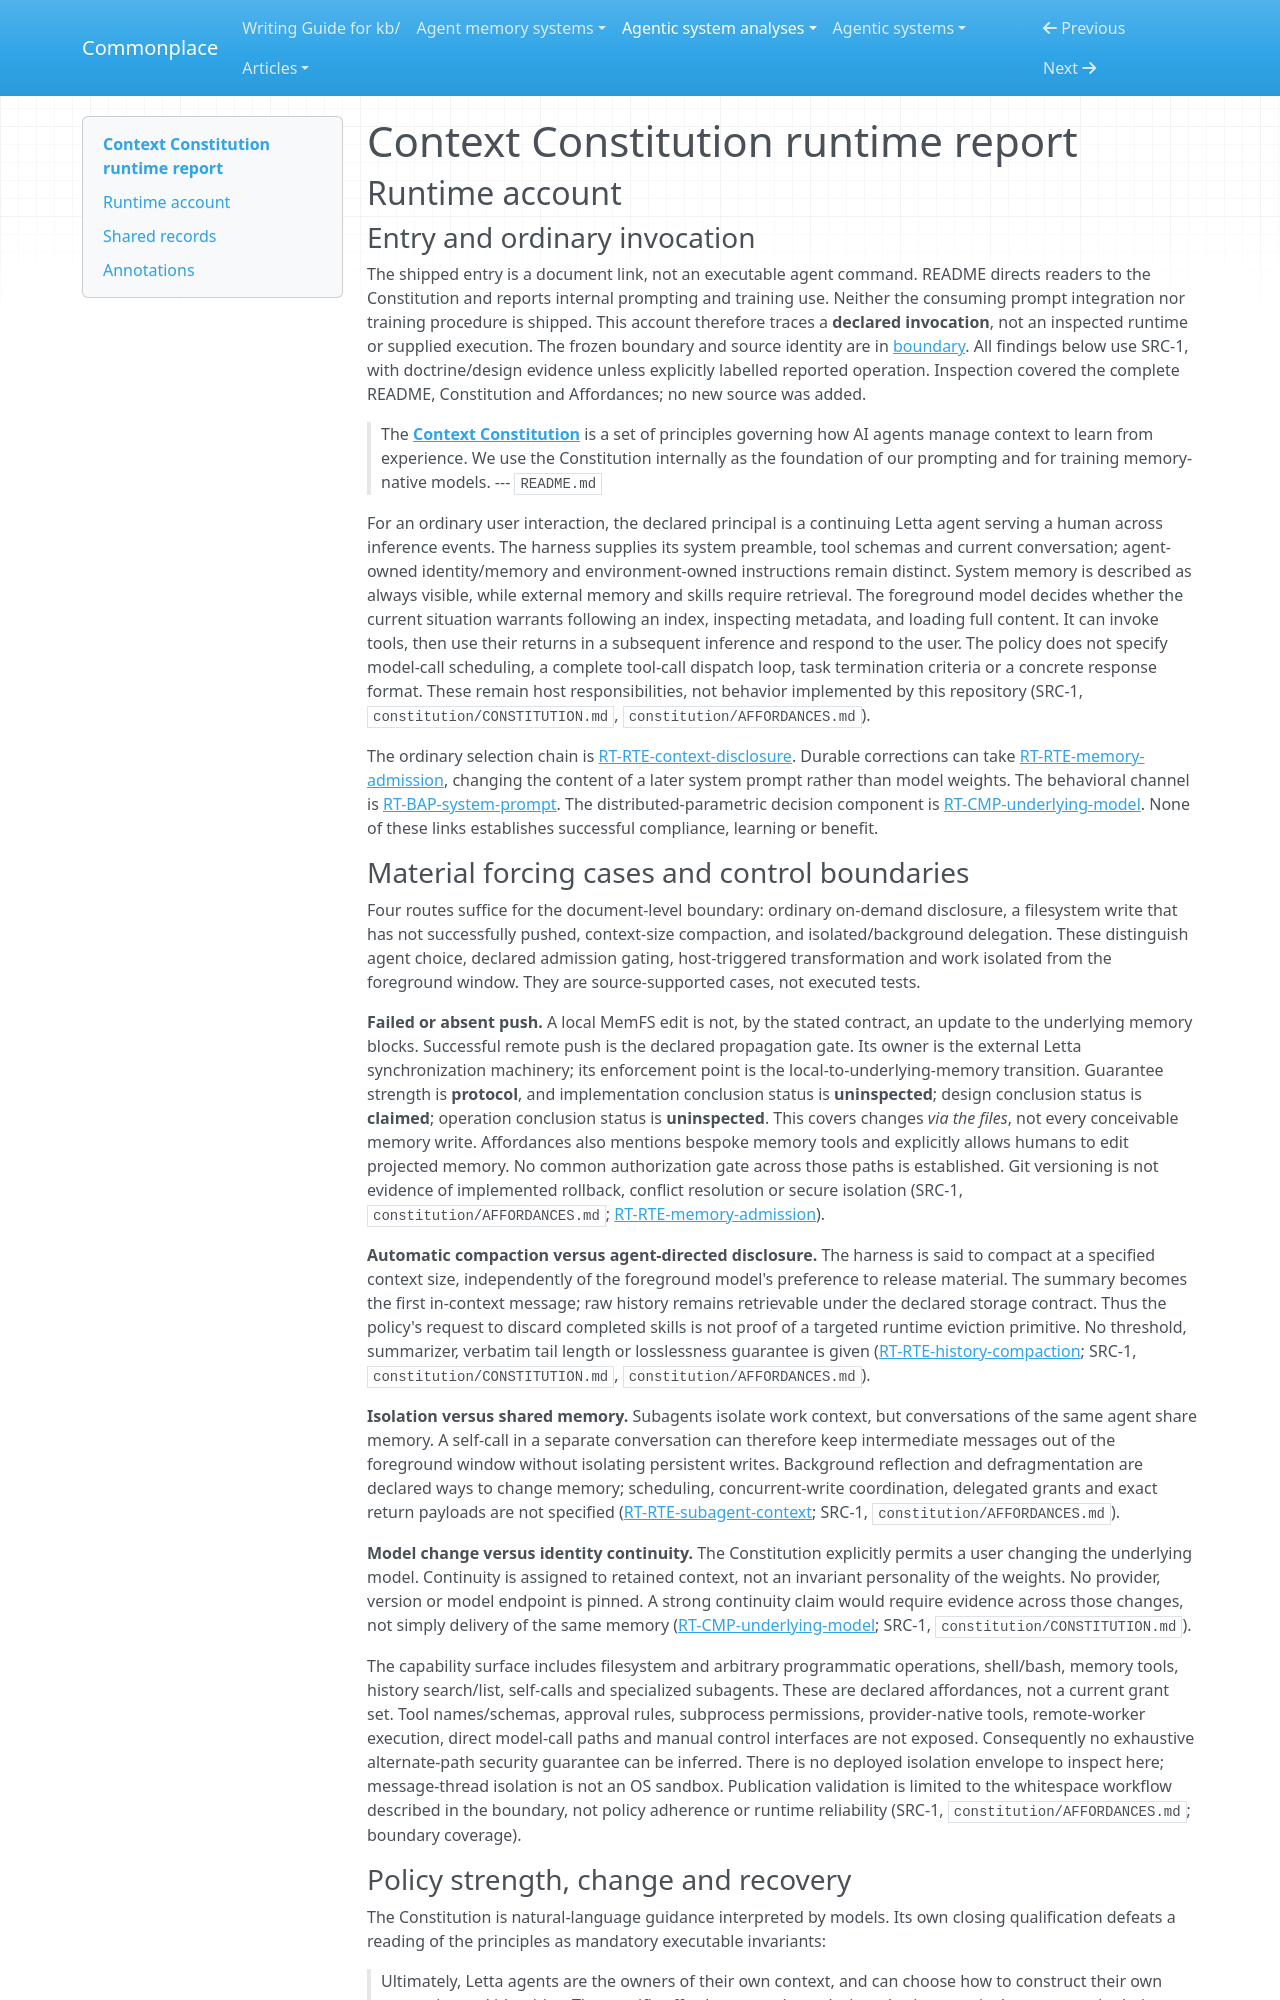

repository: zby/commonplace · page: agentic-system-analyses/retained/context-constitution/runtime/index.html · generator: mkdocs

---
type: agentic-system-analyses/types/agentic-system-runtime-report.md
description: "Context Constitution runtime baseline: declared context selection, memory admission, compaction and delegation without the executing Letta harness."
run-id: AAS-2026-10-15-context-constitution-7a352d7408f6-01
reviewed-boundary: "964f30137ace9eade1aef112992ed6539b61bbb0"
---

# Context Constitution runtime report

## Runtime account

### Entry and ordinary invocation

The shipped entry is a document link, not an executable agent command. README directs readers to the Constitution and reports internal prompting and training use. Neither the consuming prompt integration nor training procedure is shipped. This account therefore traces a **declared invocation**, not an inspected runtime or supplied execution. The frozen boundary and source identity are in [boundary](boundary.md). All findings below use SRC-1, with doctrine/design evidence unless explicitly labelled reported operation. Inspection covered the complete README, Constitution and Affordances; no new source was added.

> The **[Context Constitution](constitution/CONSTITUTION.md)** is a set of principles governing how AI agents manage context to learn from experience. We use the Constitution internally as the foundation of our prompting and for training memory-native models.
> --- `README.md`

For an ordinary user interaction, the declared principal is a continuing Letta agent serving a human across inference events. The harness supplies its system preamble, tool schemas and current conversation; agent-owned identity/memory and environment-owned instructions remain distinct. System memory is described as always visible, while external memory and skills require retrieval. The foreground model decides whether the current situation warrants following an index, inspecting metadata, and loading full content. It can invoke tools, then use their returns in a subsequent inference and respond to the user. The policy does not specify model-call scheduling, a complete tool-call dispatch loop, task termination criteria or a concrete response format. These remain host responsibilities, not behavior implemented by this repository (SRC-1, `constitution/CONSTITUTION.md`, `constitution/AFFORDANCES.md`).

The ordinary selection chain is [RT-RTE-context-disclosure](#rt-rte-context-disclosure). Durable corrections can take [RT-RTE-memory-admission](#rt-rte-memory-admission), changing the content of a later system prompt rather than model weights. The behavioral channel is [RT-BAP-system-prompt](#rt-bap-system-prompt). The distributed-parametric decision component is [RT-CMP-underlying-model](#rt-cmp-underlying-model). None of these links establishes successful compliance, learning or benefit.
